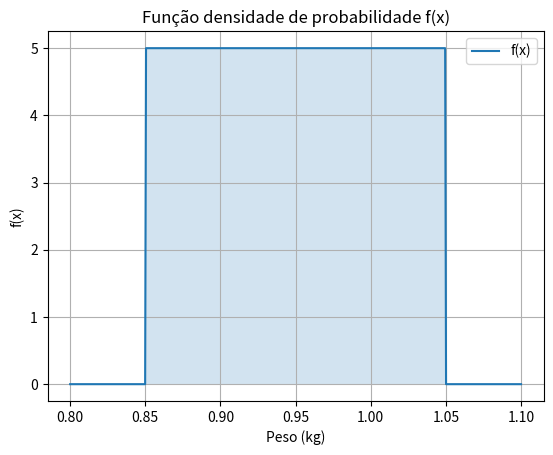

Python code for this plot:
import numpy as np
import matplotlib.pyplot as plt

# (a) Calcular k e representar graficamente f(x)
def calcular_k_e_grafico():
    a = 0.85
    b = 1.05
    k = 1 / (b - a)
    print(f"(a) Valor de k: {k:.2f}")

    # Gráfico de f(x)
    x = np.linspace(0.8, 1.1, 500)
    fx = np.where((x >= a) & (x <= b), k, 0)

    plt.plot(x, fx, label='f(x)')
    plt.fill_between(x, fx, alpha=0.2)
    plt.title("Função densidade de probabilidade f(x)")
    plt.xlabel("Peso (kg)")
    plt.ylabel("f(x)")
    plt.grid(True)
    plt.legend()
    
    # Salvar o gráfico em vez de mostrar
    plt.savefig("grafico_fx.png")
    plt.close()
    print("Gráfico salvo como 'grafico_fx.png'.")

# (b) Determinar média e variância
def calcular_media_variancia():
    a = 0.85
    b = 1.05
    media = (a + b) / 2
    variancia = ((b - a) ** 2) / 12
    print(f"(b) Média: {media:.3f} kg")
    print(f"(b) Variância: {variancia:.6f} kg²")
    return media, variancia

# (c) Calcular a probabilidade de pesar menos de 1 kg
def probabilidade_menor_que_1():
    a = 0.85
    b = 1.05
    peso = 1.0

    if peso < a:
        prob = 0
    elif peso > b:
        prob = 1
    else:
        prob = (peso - a) / (b - a)

    print(f"(c) Probabilidade de pesar menos de 1 kg: {prob:.4f}")
    return prob

# (d) Esperar número de embalagens com peso superior a 1 kg
def embalagens_acima_de_1kg(total_embalagens=200):
    prob_acima_1kg = 1 - probabilidade_menor_que_1()
    esperadas = total_embalagens * prob_acima_1kg
    print(f"(d) Número esperado de embalagens acima de 1 kg: {esperadas:.0f}")
    return esperadas

# Chamando cada função:
print("Resultados:")
print("=========\n")
calcular_k_e_grafico()

calcular_media_variancia()

probabilidade_menor_que_1()

embalagens_acima_de_1kg()
